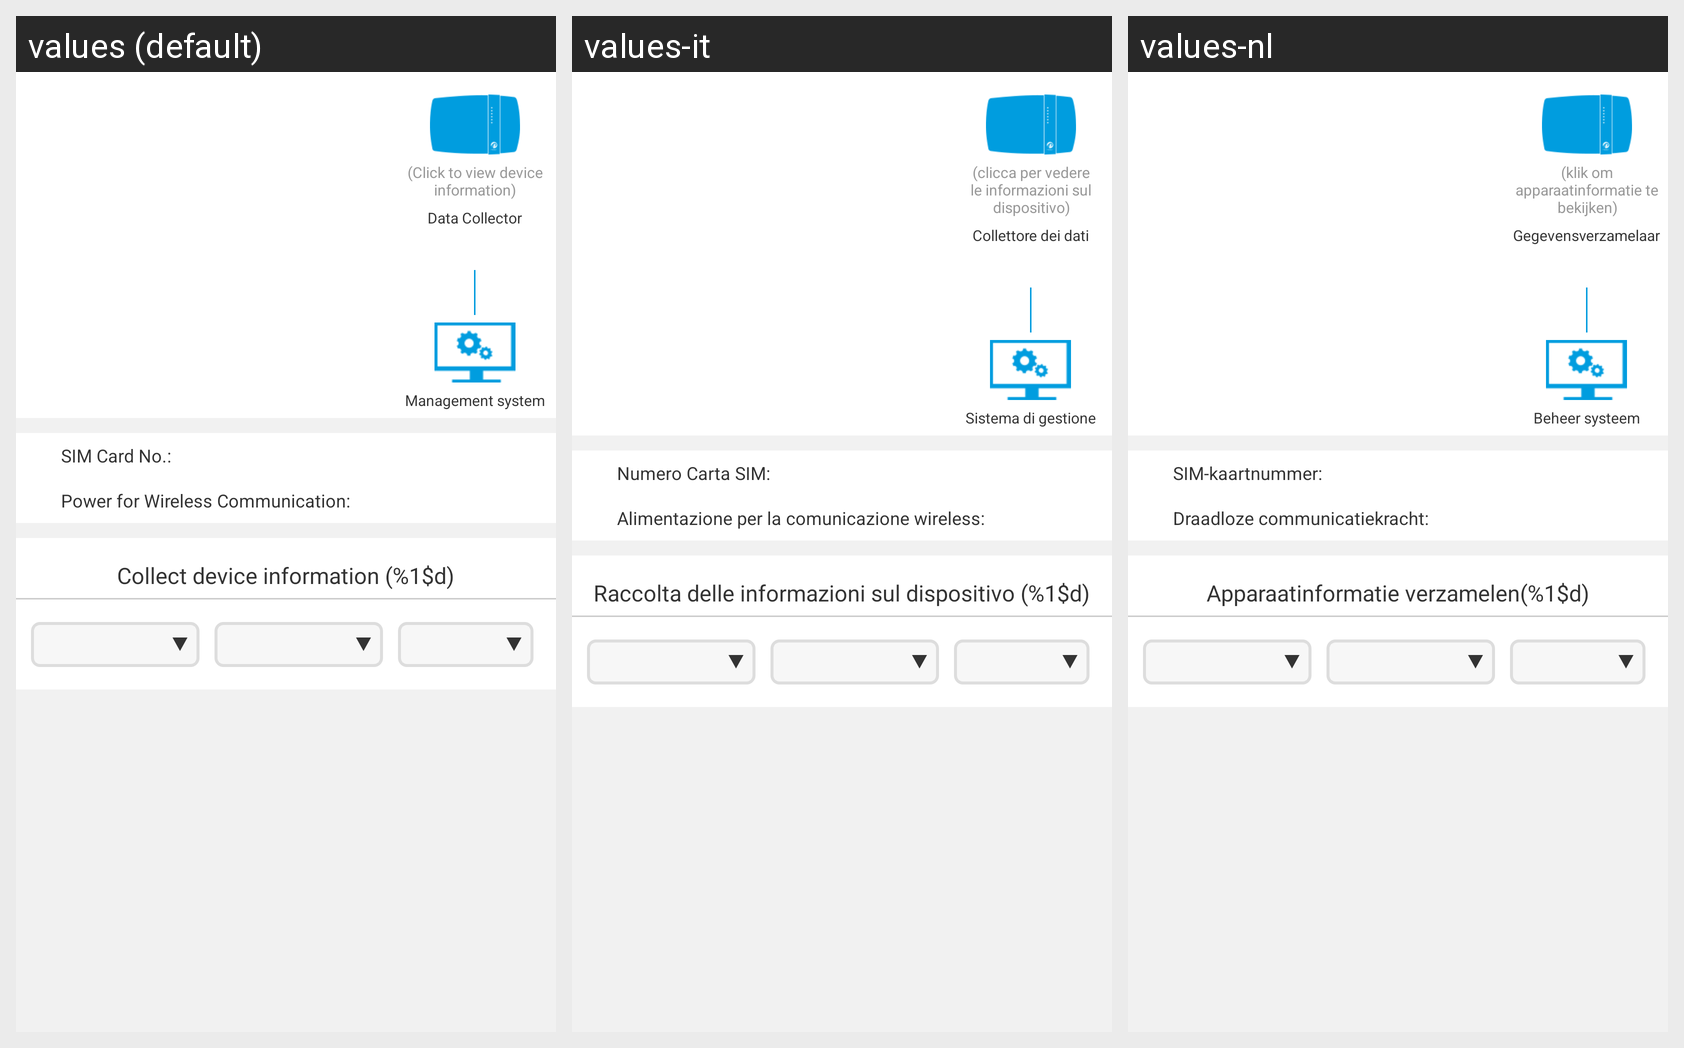

For this localized Android screen grid, give each drawn string resource with its value in every locale shown.
Android screen res/layout/activity_device_pinnet_dc_header.xml rendered under 3 locales, left to right: values (default), values-it, values-nl. Device: Nexus 5 (rendered at 1080×1920; each locale shown at half size, 540×960, under a caption strip naming it); theme AppTheme.
Strings drawn on this screen, with the default value and each locale's value (text and hints the layout hard-codes, and strings that could not be matched under every locale, appear in the picture but are not listed):

view_device_information
  values: (Click to view device information)
  values-it: (clicca per vedere le informazioni sul dispositivo)
  values-nl: (klik om apparaatinformatie te bekijken)

pnloger_collecter
  values: Data Collector
  values-it: Collettore dei dati
  values-nl: Gegevensverzamelaar

management_sys
  values: Management system
  values-it: Sistema di gestione
  values-nl: Beheer systeem

sim_card_num
  values: SIM Card No.:
  values-it: Numero Carta SIM:
  values-nl: SIM-kaartnummer:

wireless_routing_power_rate
  values: Power for Wireless Communication:
  values-it: Alimentazione per la comunicazione wireless:
  values-nl: Draadloze communicatiekracht:

pnloger_collecter_imformation
  values: Collect device information (%1$d)
  values-it: Raccolta delle informazioni sul dispositivo (%1$d)
  values-nl: Apparaatinformatie verzamelen(%1$d)
